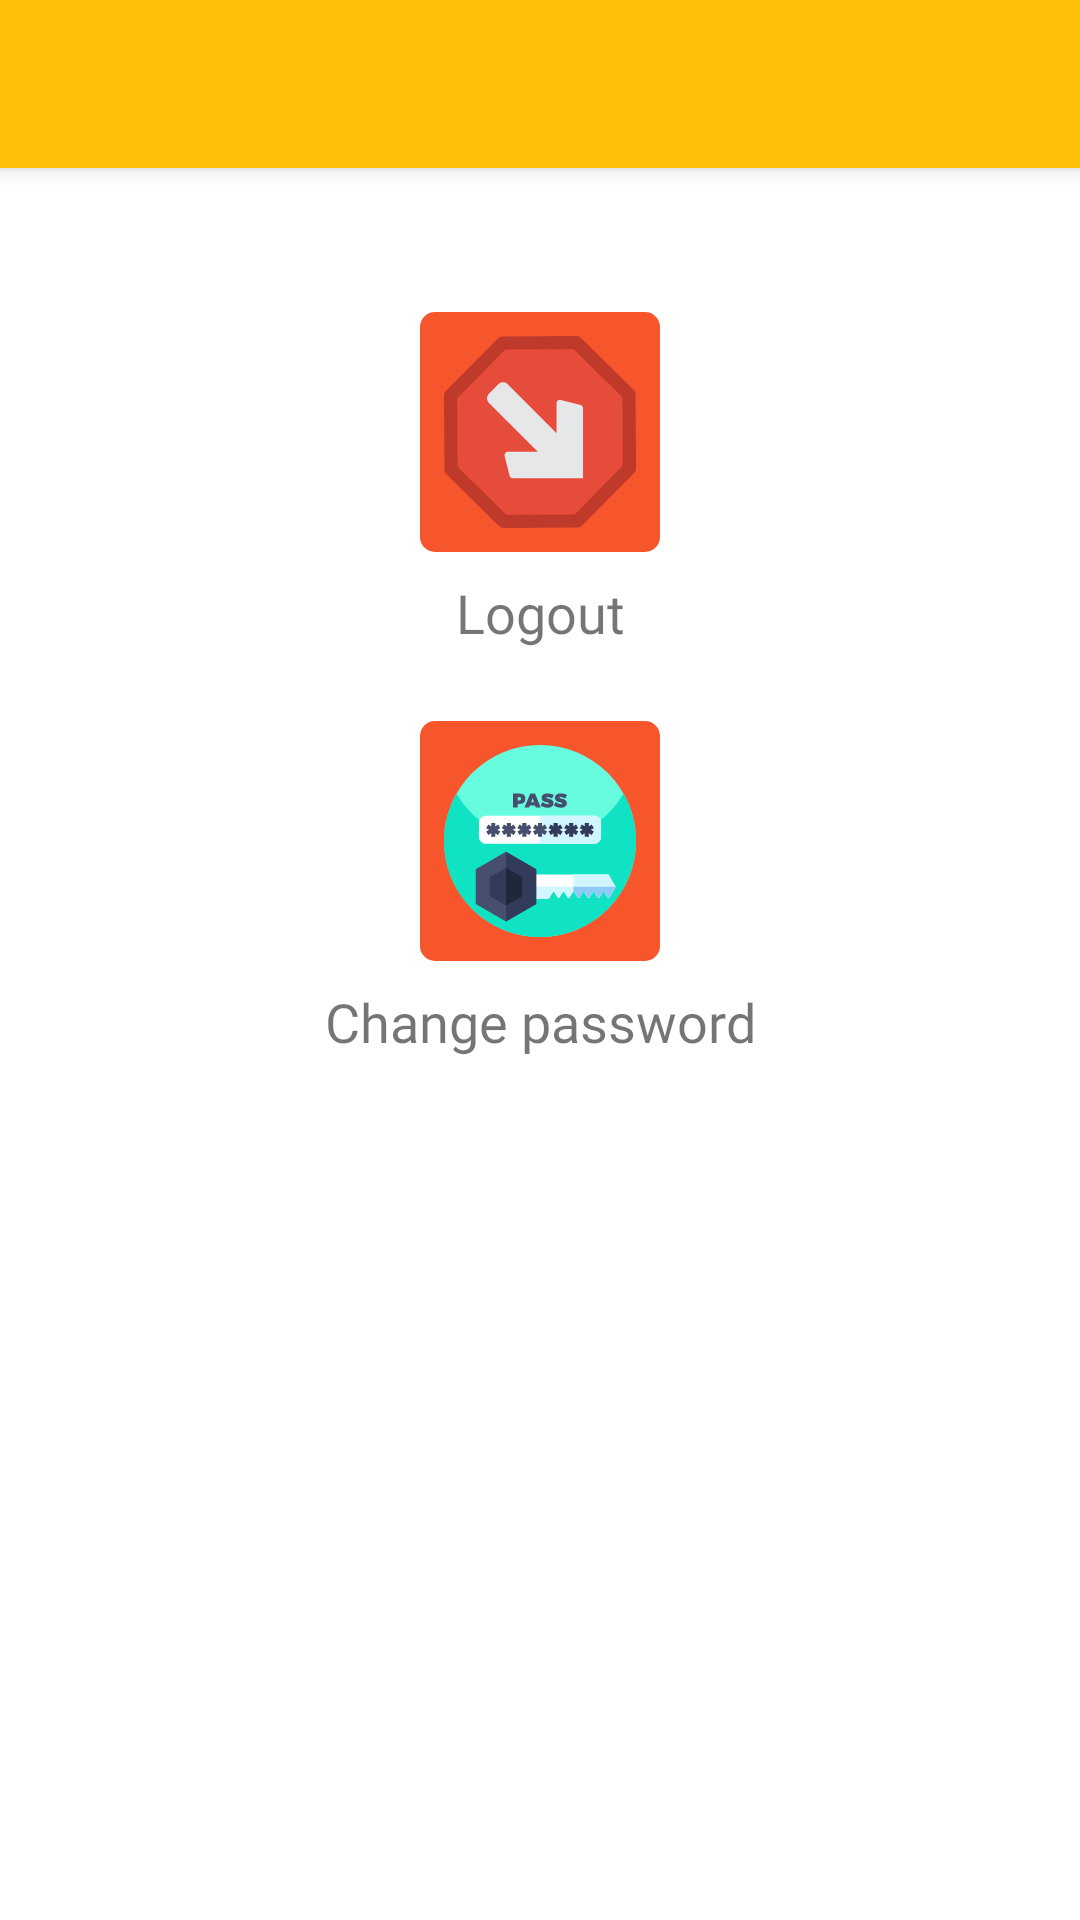

Produce the Android XML layout that renders to this screen, including the resource entries it uses.
<!-- AndroidManifest.xml: application theme AppTheme -->
<!-- res/layout/activity_account_management.xml -->
<?xml version="1.0" encoding="utf-8"?>
<androidx.constraintlayout.widget.ConstraintLayout xmlns:android="http://schemas.android.com/apk/res/android"
    xmlns:app="http://schemas.android.com/apk/res-auto"
    xmlns:tools="http://schemas.android.com/tools"
    android:id="@+id/cl_account"
    android:layout_width="match_parent"
    android:layout_height="match_parent"
    tools:context=".activity.AccountManagementActivity">

    <androidx.appcompat.widget.Toolbar
        android:id="@+id/toolbar_account"
        android:layout_width="match_parent"
        android:layout_height="?attr/actionBarSize"
        android:background="@color/colorPrimary"
        android:elevation="4dp"
        app:layout_constraintEnd_toEndOf="parent"
        app:layout_constraintStart_toStartOf="parent"
        app:layout_constraintTop_toTopOf="parent"
        app:theme="@style/ThemeOverlay.AppCompat.Dark.ActionBar"
        tools:targetApi="lollipop" />

    <ImageButton
        android:id="@+id/ib_change_password"
        android:layout_width="wrap_content"
        android:layout_height="wrap_content"
        android:layout_marginTop="24dp"
        android:background="@drawable/rounded_button"
        android:padding="8dp"
        app:layout_constraintEnd_toEndOf="@+id/ib_logout"
        app:layout_constraintHorizontal_bias="0.498"
        app:layout_constraintStart_toStartOf="@+id/ib_logout"
        app:layout_constraintTop_toBottomOf="@+id/tv_logout"
        app:srcCompat="@drawable/ic_change_password"
        tools:ignore="ContentDescription" />

    <ImageButton
        android:id="@+id/ib_logout"
        android:layout_width="wrap_content"
        android:layout_height="wrap_content"
        android:layout_marginStart="8dp"
        android:layout_marginTop="48dp"
        android:layout_marginEnd="8dp"
        android:background="@drawable/rounded_button"
        android:padding="8dp"
        app:layout_constraintEnd_toEndOf="parent"
        app:layout_constraintStart_toStartOf="parent"
        app:layout_constraintTop_toBottomOf="@+id/toolbar_account"
        app:srcCompat="@drawable/ic_logout"
        tools:ignore="ContentDescription" />

    <TextView
        android:id="@+id/tv_change_password"
        android:layout_width="wrap_content"
        android:layout_height="wrap_content"
        android:layout_marginTop="8dp"
        android:fontFamily="@font/rubik"
        android:text="@string/prompt_change_password"
        android:textSize="18sp"
        app:layout_constraintEnd_toEndOf="@+id/ib_change_password"
        app:layout_constraintStart_toStartOf="@+id/ib_change_password"
        app:layout_constraintTop_toBottomOf="@+id/ib_change_password" />

    <TextView
        android:id="@+id/tv_logout"
        android:layout_width="wrap_content"
        android:layout_height="wrap_content"
        android:layout_marginTop="8dp"
        android:fontFamily="@font/rubik"
        android:text="@string/prompt_logout"
        android:textSize="18sp"
        app:layout_constraintEnd_toEndOf="@+id/ib_logout"
        app:layout_constraintStart_toStartOf="@+id/ib_logout"
        app:layout_constraintTop_toBottomOf="@+id/ib_logout" />

    <com.google.android.material.textfield.TextInputLayout
        android:id="@+id/til_old_password"
        style="@style/Widget.MaterialComponents.TextInputLayout.OutlinedBox.Dense"
        android:layout_width="match_parent"
        android:layout_height="wrap_content"
        android:layout_marginStart="32dp"
        android:layout_marginTop="16dp"
        android:layout_marginEnd="32dp"
        app:layout_constraintEnd_toEndOf="parent"
        app:layout_constraintStart_toStartOf="parent"
        app:layout_constraintTop_toBottomOf="@+id/tv_change_password">

        <com.google.android.material.textfield.TextInputEditText
            android:id="@+id/et_old_password"
            android:layout_width="match_parent"
            android:layout_height="wrap_content"
            android:hint="@string/hint_old_password"
            android:inputType="textPassword" />
    </com.google.android.material.textfield.TextInputLayout>

    <com.google.android.material.textfield.TextInputLayout
        android:id="@+id/til_new_password"
        style="@style/Widget.MaterialComponents.TextInputLayout.OutlinedBox.Dense"
        android:layout_width="match_parent"
        android:layout_height="wrap_content"
        android:layout_marginStart="32dp"
        android:layout_marginTop="16dp"
        android:layout_marginEnd="32dp"
        app:layout_constraintEnd_toEndOf="parent"
        app:layout_constraintStart_toStartOf="parent"
        app:layout_constraintTop_toBottomOf="@+id/til_old_password">

        <com.google.android.material.textfield.TextInputEditText
            android:id="@+id/et_new_password"
            android:layout_width="match_parent"
            android:layout_height="wrap_content"
            android:hint="@string/hint_new_password"
            android:inputType="textPassword" />
    </com.google.android.material.textfield.TextInputLayout>

    <ImageButton
        android:id="@+id/ib_done"
        android:layout_width="wrap_content"
        android:layout_height="wrap_content"
        android:layout_marginTop="8dp"
        android:layout_marginEnd="8dp"
        android:background="@android:color/transparent"
        app:layout_constraintEnd_toEndOf="@+id/til_new_password"
        app:layout_constraintTop_toBottomOf="@+id/tv_new_password_condition"
        app:srcCompat="@drawable/ic_checked_48dp" />

    <TextView
        android:id="@+id/tv_new_password_condition"
        android:layout_width="wrap_content"
        android:layout_height="wrap_content"
        android:layout_marginTop="8dp"
        android:text="@string/prompt_condition_password"
        android:textColor="@android:color/holo_red_light"
        android:textStyle="italic"
        app:layout_constraintStart_toStartOf="@+id/til_new_password"
        app:layout_constraintTop_toBottomOf="@+id/til_new_password" />

    <androidx.constraintlayout.widget.Group
        android:id="@+id/group"
        android:layout_width="wrap_content"
        android:layout_height="wrap_content"
        android:visibility="gone"
        app:constraint_referenced_ids="ib_done,til_new_password,til_old_password,tv_new_password_condition" />

</androidx.constraintlayout.widget.ConstraintLayout>
<!-- resources referenced by this layout -->
<resources>
  <color name="colorPrimary">#FFC107</color>
  <!-- drawable ic_change_password: vector/xml drawable (drawable, 6926 chars, omitted) -->
  <!-- drawable ic_logout (drawable) -->
  <vector xmlns:android="http://schemas.android.com/apk/res/android"
      android:width="64dp"
      android:height="64dp"
      android:viewportWidth="511.915"
      android:viewportHeight="511.915">
      <path
          android:fillColor="#C03A2B"
          android:pathData="M365.455,5.099l140.069,138.447c3.33,3.292 5.216,7.771 5.244,12.454l1.147,196.941c0.027,4.682 -1.807,9.184 -5.098,12.514L368.369,505.525c-3.292,3.33 -7.771,5.216 -12.454,5.244l-196.941,1.147c-4.682,0.027 -9.184,-1.807 -12.514,-5.098L6.391,368.369c-3.33,-3.292 -5.216,-7.771 -5.244,-12.454L0,158.974c-0.027,-4.682 1.807,-9.184 5.098,-12.514L143.546,6.391c3.292,-3.33 7.771,-5.216 12.454,-5.244L352.941,0C357.624,-0.027 362.125,1.807 365.455,5.099z" />
      <path
          android:fillColor="#E64C3C"
          android:pathData="M36.287,344.786l-1.018,-175.095c-0.014,-2.341 0.903,-4.592 2.549,-6.257L160.902,38.908c1.646,-1.665 3.886,-2.608 6.227,-2.622l175.095,-1.019c2.341,-0.014 4.592,0.903 6.257,2.549l124.526,123.085c1.665,1.646 2.608,3.886 2.622,6.227l1.019,175.095c0.014,2.341 -0.903,4.592 -2.549,6.257L351.013,473.007c-1.646,1.665 -3.886,2.608 -6.227,2.622l-175.095,1.019c-2.341,0.014 -4.592,-0.903 -6.257,-2.549L38.908,351.013C37.243,349.367 36.3,347.127 36.287,344.786z" />
      <path
          android:fillColor="#E6E7E8"
          android:pathData="M370.716,192.229v187.314H183.402c-4.051,0 -7.582,-2.757 -8.564,-6.687l-13.241,-52.966c-0.659,-2.637 -0.067,-5.431 1.606,-7.574s4.24,-3.395 6.958,-3.395h79.971L119.887,178.679c-3.311,-3.311 -5.171,-7.802 -5.171,-12.484s1.86,-9.173 5.171,-12.484l24.996,-24.996c6.895,-6.895 18.073,-6.895 24.968,0l130.244,130.244v-79.971c0,-2.718 1.252,-5.285 3.395,-6.958c2.143,-1.673 4.936,-2.265 7.574,-1.606l52.966,13.241C367.96,184.648 370.716,188.179 370.716,192.229z" />
  </vector>
  <!-- drawable rounded_button (drawable) -->
  <?xml version="1.0" encoding="utf-8"?>
  <shape xmlns:android="http://schemas.android.com/apk/res/android"
      android:shape="rectangle">
      <solid android:color="@color/button" />
      <corners android:bottomRightRadius="5dp"
          android:bottomLeftRadius="5dp"
          android:topRightRadius="5dp"
          android:topLeftRadius="5dp"/>
  </shape>
  <string name="hint_new_password">New Password</string>
  <string name="hint_old_password">Old password</string>
  <string name="prompt_change_password">Change password</string>
  <string name="prompt_condition_password">* At least 6 characters</string>
  <string name="prompt_logout">Logout</string>
  <style name="AppTheme" parent="Theme.MaterialComponents.Light.NoActionBar">
          <item name="colorPrimary">@color/colorPrimary</item>
          <item name="colorPrimaryDark">@color/colorPrimaryDark</item>
          <item name="colorAccent">@color/colorAccent</item>
      </style>
  <color name="button">#F7552C</color>
  <color name="colorPrimaryDark">#FFA000</color>
  <color name="colorAccent">#4DD0E1</color>
</resources>
